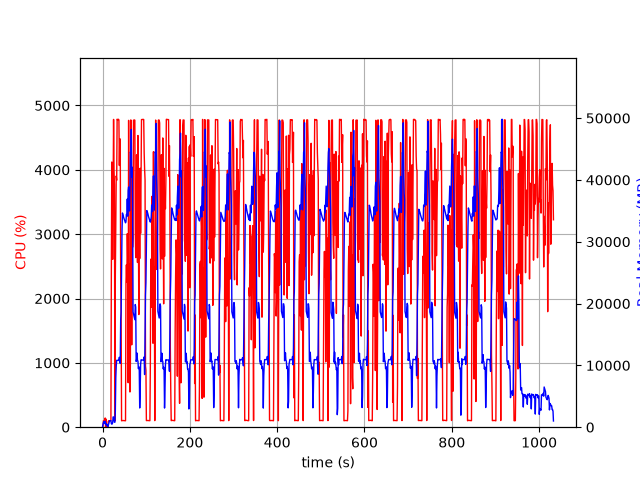

The table this chart was drawn from, first rows:
elapsed_time, nproc, cpu, mem_real, mem_virtual
3.8623809814453125e-05, 1, 0.0, 8.297, 3185
1.006, 5, 28.8, 452.2, 2409
2.015, 4, 100.3, 743.3, 2500
3.021, 5, 100.2, 915.2, 3017
4.029, 3, 99.2, 640.3, 2095
5.037, 3, 99.3, 730.5, 2207
6.044, 4, 143.6, 973.9, 2888
7.054, 4, 3.0, 425.7, 1969
8.062, 5, 126.9, 613.9, 2480
9.071, 3, 1.0, 323.8, 1631
10.08, 3, 0.0, 270.7, 1572
11.09, 4, 5.0, 429.6, 1981
12.09, 3, 1.0, 88.27, 399.7
13.1, 1, 92.1, 300.9, 1258
14.11, 1, 100.3, 572.9, 1898
15.12, 1, 100.0, 828.9, 3178
16.13, 1, 99.1, 1057, 2666
17.14, 1, 100.0, 1057, 2666
18.15, 1, 100.1, 1057, 2666
19.16, 1, 100.1, 1057, 2666
20.17, 1, 2407, 565.3, 6654
21.19, 1, 4122, 494.7, 6676
22.2, 1, 3851, 530.9, 6706
23.21, 1, 2608, 758.4, 7262
24.23, 1, 3822, 1656, 7262
25.26, 1, 4784, 1656, 7262
26.27, 1, 3997, 1299, 7270
27.28, 1, 3768, 808.7, 8294
28.29, 1, 100.2, 808.7, 8294
29.3, 1, 2356, 2610, 9378
30.34, 1, 3079, 7999, 15788
31.36, 1, 3905, 9921, 22968
32.38, 1, 3837, 10819, 22968
33.4, 1, 4787, 10813, 22968
34.42, 1, 4774, 10811, 22968
35.44, 1, 4782, 10811, 22968
36.45, 1, 4786, 10811, 22968
37.48, 1, 4776, 10798, 22968
38.5, 1, 4068, 11310, 22968
39.51, 1, 4485, 10542, 22968
40.53, 1, 4409, 10330, 25153
41.55, 1, 2310, 17309, 38393
42.56, 1, 1747, 18637, 58873
43.57, 1, 99.3, 25231, 58873
44.58, 1, 103.2, 31760, 58873
45.58, 1, 102.3, 34656, 58873
46.59, 1, 104.1, 34432, 58873
47.6, 1, 104.3, 34130, 58873
48.61, 1, 102.3, 33859, 58873
49.61, 1, 102.2, 33641, 58873
50.62, 1, 101.2, 33468, 58873
51.63, 1, 101.2, 33250, 58873
52.64, 1, 100.2, 33064, 58873
53.64, 1, 2247, 33259, 58873
54.65, 1, 2523, 34409, 58873
55.67, 1, 2252, 34219, 58873
56.68, 1, 3007, 36915, 58873
57.69, 1, 2608, 34148, 58873
58.7, 1, 691.3, 38304, 83449
59.72, 1, 4769, 38857, 83449
... 959 more rows
